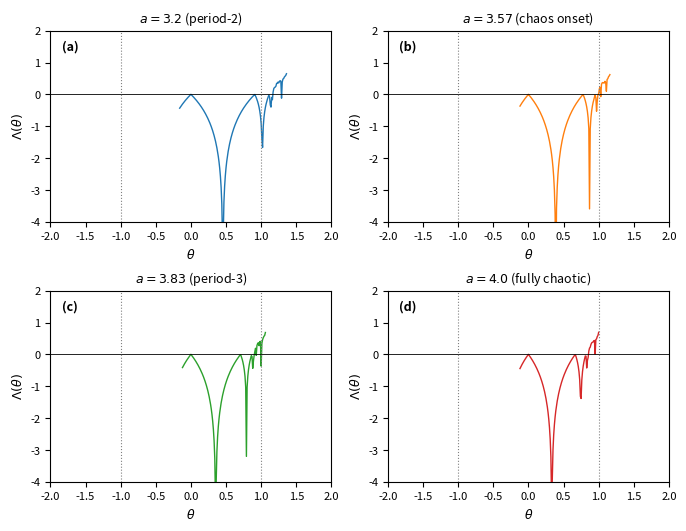

The script that saved this image: (Note: this script raises an exception after producing the figure.)
"""Generate figures for z2_symmetry paper."""
import numpy as np
import matplotlib
matplotlib.use('Agg')
import matplotlib.pyplot as plt

# ── Vectorized Lyapunov computation ──────────────────────────────────────────
def lyap_vec(theta, a, x0=0.4, n=5000, nd=500):
    """Compute Lyapunov exponent for arrays of (theta, a) pairs."""
    # theta, a can be scalars or arrays (broadcast together)
    th = np.asarray(theta, dtype=float)
    av = np.asarray(a,     dtype=float)
    x = np.full_like(th, x0)
    alive = np.ones_like(th, dtype=bool)

    for _ in range(nd):
        fx = av * x * (1 - x)
        x = th * fx + (1 - th) * x
        alive &= (x > 0) & (x < 1)

    s = np.zeros_like(th)
    for _ in range(n):
        fp = av * (1 - 2*x)
        gp = 1 + th * (fp - 1)
        s += np.where(alive & (np.abs(gp) > 1e-30),
                      np.log(np.maximum(np.abs(gp), 1e-30)), 0.0)
        fx = av * x * (1 - x)
        x = th * fx + (1 - th) * x
        alive &= (x > 0) & (x < 1)

    result = np.where(alive, s / n, np.nan)
    return result


# ── Figure 1: Lyapunov vs theta, four panels ─────────────────────────────────
theta_range = np.linspace(-2, 2, 401)
a_test  = [3.2, 3.57, 3.83, 4.0]
labels  = ['$a=3.2$ (period-2)', '$a=3.57$ (chaos onset)',
           '$a=3.83$ (period-3)', '$a=4.0$ (fully chaotic)']
colors  = ['#1f77b4', '#ff7f0e', '#2ca02c', '#d62728']

fig, axes = plt.subplots(2, 2, figsize=(3.375*2, 2.6*2), constrained_layout=True)
axes = axes.flatten()

for idx, (a, lab, col) in enumerate(zip(a_test, labels, colors)):
    lv = lyap_vec(theta_range, np.full_like(theta_range, a))
    ax = axes[idx]
    ax.plot(theta_range, lv, color=col, lw=1.0)
    ax.axhline(0,  color='k',    lw=0.6)
    ax.axvline( 1, color='gray', ls=':', lw=0.8)
    ax.axvline(-1, color='gray', ls=':', lw=0.8)
    ax.set_xlim(-2, 2)
    ax.set_ylim(-4, 2)
    ax.set_xlabel(r'$\theta$', fontsize=9)
    ax.set_ylabel(r'$\Lambda(\theta)$', fontsize=9)
    ax.set_title(lab, fontsize=9)
    ax.tick_params(labelsize=8)
    panel = chr(ord('a') + idx)
    ax.text(0.04, 0.95, f'({panel})', transform=ax.transAxes,
            fontsize=9, va='top', fontweight='bold')

fig.savefig('figures/lyap_vs_theta.pdf', bbox_inches='tight')
print('lyap_vs_theta.pdf saved')

# ── Figure 2: (theta, a) phase diagram — vectorized row-by-row ───────────────
NTH = 120
NA  = 120
theta_2d = np.linspace(-2, 2, NTH)
a_2d     = np.linspace(2.5, 4.0, NA)
lyap_map = np.full((NTH, NA), np.nan)

for i, th in enumerate(theta_2d):
    lyap_map[i, :] = lyap_vec(np.full(NA, th), a_2d, n=3000, nd=300)

fig2, ax2 = plt.subplots(figsize=(3.375, 2.6))
extent = [a_2d[0], a_2d[-1], theta_2d[0], theta_2d[-1]]
lm_clip = np.clip(lyap_map, -3, 1.5)
im = ax2.imshow(lm_clip, extent=extent, aspect='auto', origin='lower',
                cmap='RdBu_r', vmin=-3, vmax=1.5)
plt.colorbar(im, ax=ax2, label=r'$\Lambda(\theta, a)$',
             fraction=0.046, pad=0.04)
lm_filled = np.where(np.isnan(lyap_map), 10, lyap_map)
ax2.contour(a_2d, theta_2d, lm_filled, levels=[0],
            colors='black', linewidths=1.0)
ax2.axhline( 1, color='white', ls='--', lw=0.9, label=r'$\theta=+1$')
ax2.axhline(-1, color='white', ls=':', lw=0.9, label=r'$\theta=-1$')
ax2.set_xlabel('Parameter $a$', fontsize=9)
ax2.set_ylabel(r'$\theta$', fontsize=9)
ax2.legend(fontsize=7, frameon=False, loc='upper left')
ax2.tick_params(labelsize=8)
fig2.tight_layout(pad=0.4)
fig2.savefig('figures/phase_diagram.pdf', bbox_inches='tight')
print('phase_diagram.pdf saved')
